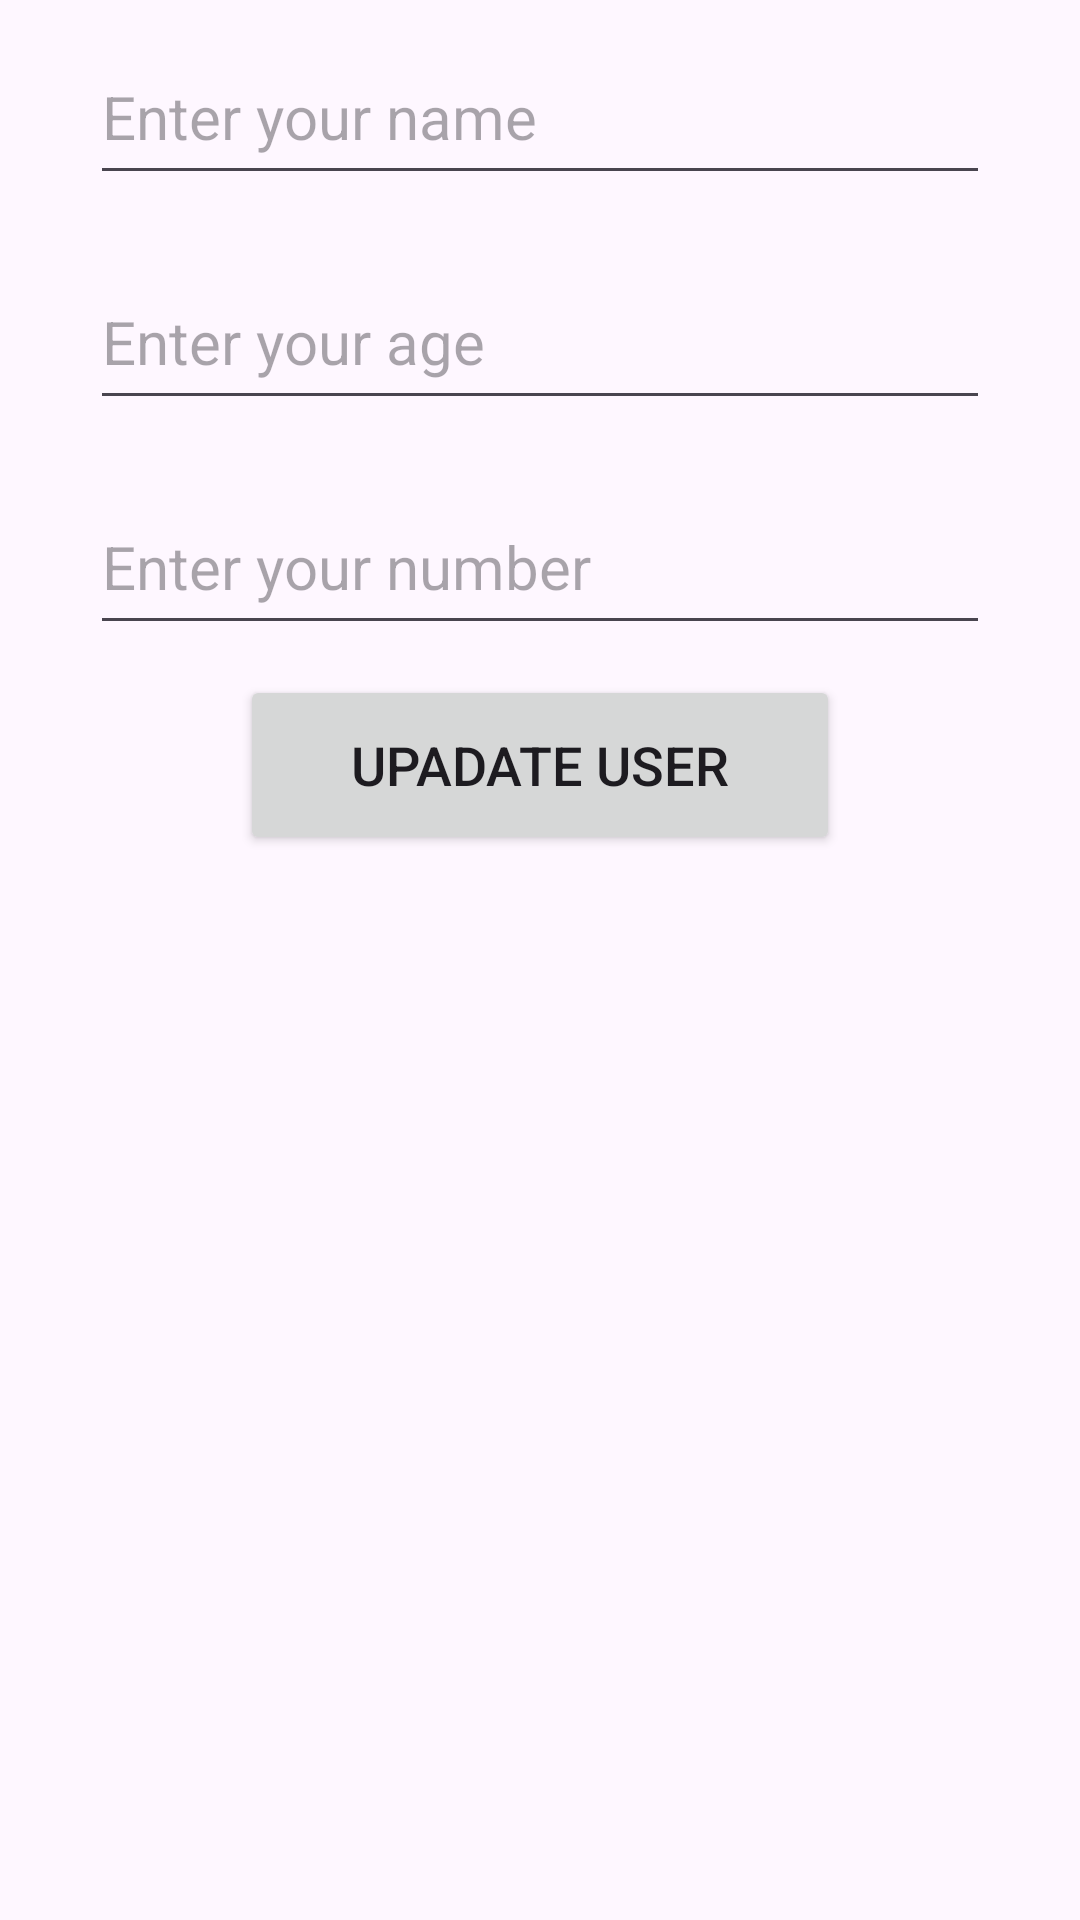

Android layout source for this screen:
<!-- AndroidManifest.xml: application theme Theme.Firebases -->
<!-- res/layout/activity_update_user.xml -->
<?xml version="1.0" encoding="utf-8"?>
<LinearLayout
    xmlns:android="http://schemas.android.com/apk/res/android"
    xmlns:app="http://schemas.android.com/apk/res-auto"
    xmlns:tools="http://schemas.android.com/tools"
    android:layout_width="match_parent"
    android:layout_height="match_parent"
    tools:context=".UpdateUserActivity"
    android:orientation="vertical"
    android:gravity="center_horizontal">


    <EditText
        android:id="@+id/editTextUpdateName"
        android:layout_width="300dp"
        android:layout_height="55dp"
        android:layout_margin="10dp"
        android:ems="10"
        android:hint="Enter your name"
        android:inputType="text"
        android:textSize="20sp" />

    <EditText
        android:id="@+id/editTextUpdateAge"
        android:layout_width="300dp"
        android:layout_height="55dp"
        android:layout_margin="10dp"
        android:ems="10"
        android:hint="Enter your age"
        android:inputType="number"
        android:textSize="20sp" />

    <EditText
        android:id="@+id/editTextUpdateEmail"
        android:layout_width="300dp"
        android:layout_height="55dp"
        android:layout_margin="10dp"
        android:ems="10"
        android:hint="Enter your number"
        android:inputType="textEmailAddress"
        android:textSize="20sp" />

    <Button
        android:id="@+id/buttonUpdateUser"
        android:layout_width="200dp"
        android:layout_height="60dp"
        android:text="Upadate User"
        android:textSize="18dp" />
</LinearLayout>
<!-- resources referenced by this layout -->
<resources>
  <style name="Theme.Firebases" parent="Base.Theme.Firebases" />
  <style name="Base.Theme.Firebases" parent="Theme.Material3.DayNight.NoActionBar">
          
          
      </style>
</resources>
